Run: headless pygame with SDL's dummy video driver; simulated clock (each Clock.tick advances the game by its frame time, no real sleeping); random seed 0; keys injected as events and as key.get_pressed() state; no mouse input.
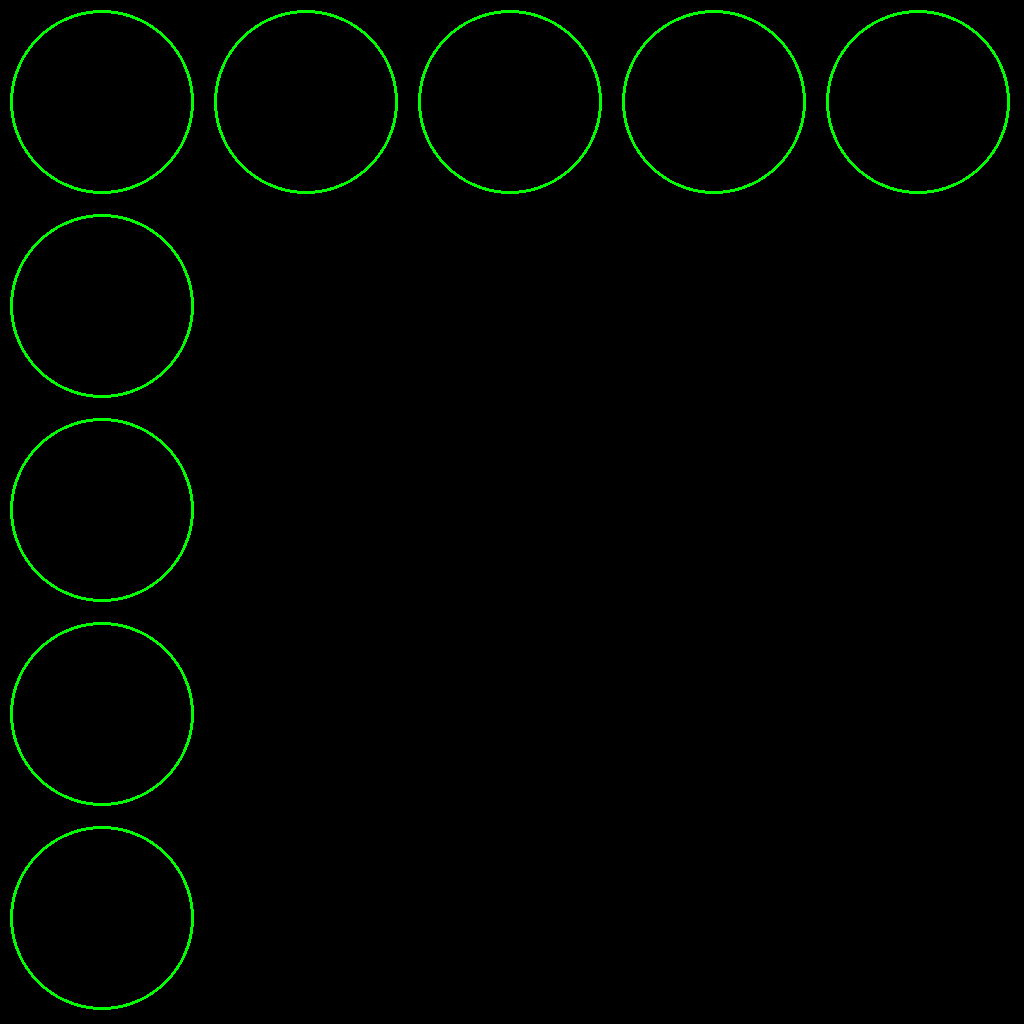
Frame 1 of 4 · flips 1–60 · no input
Frame 2 of 4 · flips 61–180 · tapped SPACE, RETURN · held RIGHT (→), D · screen unchanged from frame 1, image omitted
Frame 3 of 4 · flips 181–300 · held DOWN (↓), S · screen unchanged from frame 2, image omitted
Frame 4 of 4 · flips 301–420 · held LEFT (←), A, UP (↑), W · screen unchanged from frame 3, image omitted

The pygame program that drew these frames:

import pygame as pg
from dataclasses import dataclass

resolution = 1024
columns = 5
dist = resolution // columns
radius = (dist - 20) // 2

matrix = [[0] * columns for _ in range(columns)]

for n in range(columns):
    x = dist * n + dist // 2
    y = dist // 2


@dataclass
class Rotor:
    x : int
    y : int
    speed : float
    horizontal : bool
    angle : float = 0.0


def game_loop():

    pg.init()
    screen = pg.display.set_mode([resolution, resolution])

    go_on = True
    while go_on:
        for event in pg.event.get():
            if event.type == pg.QUIT:
                go_on = False
        screen.fill((0, 0, 0))
        for n in range(columns):
            pg.draw.circle(screen, (0, 255, 0),
                           (dist * n + dist//2, dist//2), radius, 3)
            pg.draw.circle(screen, (0, 255, 0),
                           (dist//2, dist * n + dist//2), radius, 3)
        pg.display.flip()

    pg.quit()


def main():
    game_loop()


if __name__ == '__main__':
    main()
